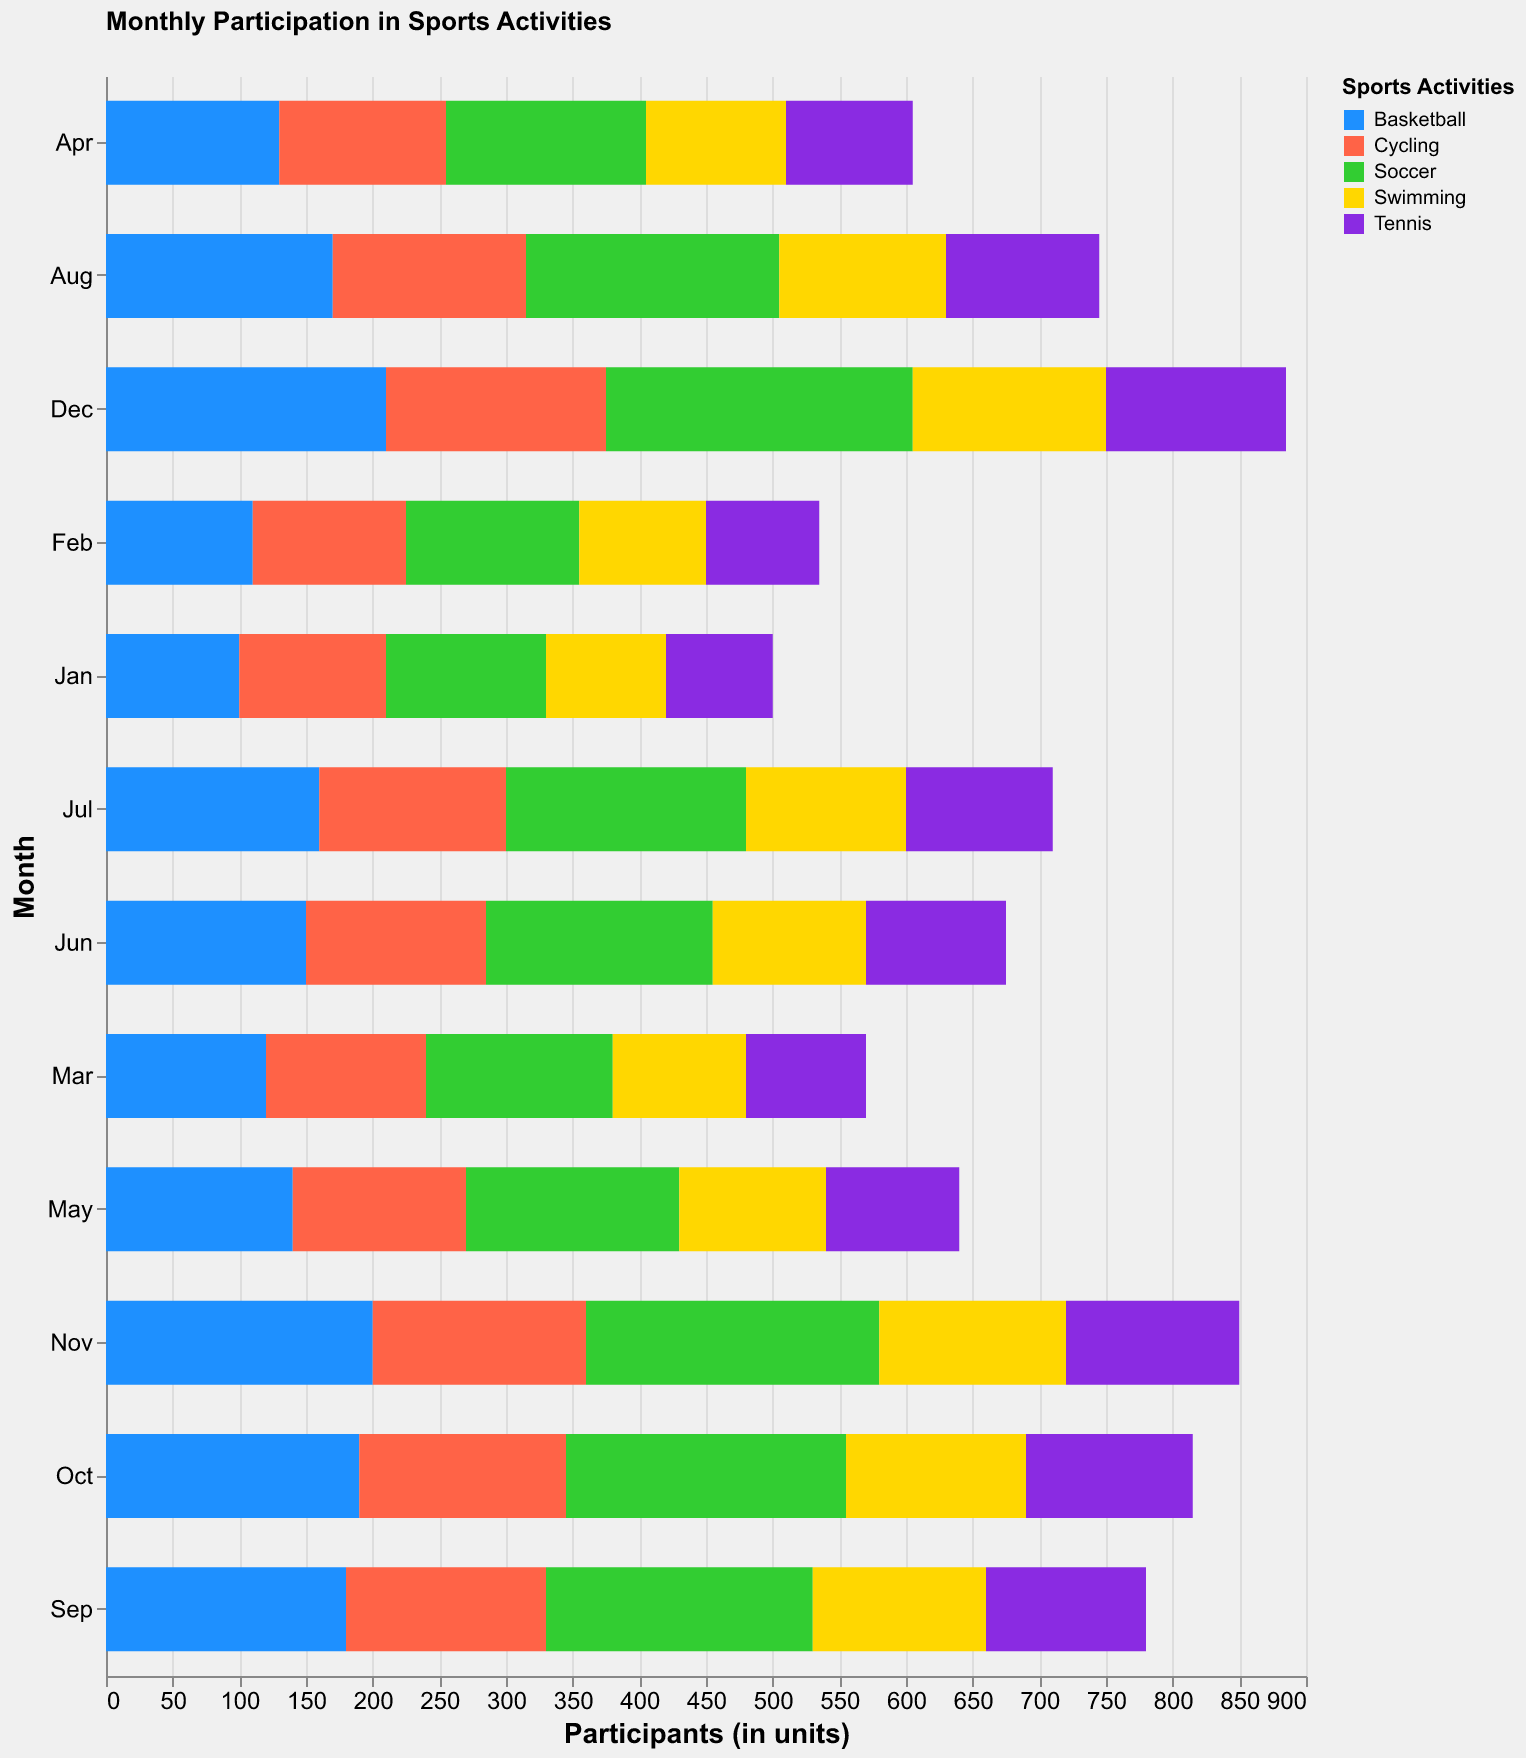

Data behind this chart, as committed beside it:
Month, Basketball, Soccer, Tennis, Swimming, Cycling
Jan, 100, 120, 80, 90, 110
Feb, 110, 130, 85, 95, 115
Mar, 120, 140, 90, 100, 120
Apr, 130, 150, 95, 105, 125
May, 140, 160, 100, 110, 130
Jun, 150, 170, 105, 115, 135
Jul, 160, 180, 110, 120, 140
Aug, 170, 190, 115, 125, 145
Sep, 180, 200, 120, 130, 150
Oct, 190, 210, 125, 135, 155
Nov, 200, 220, 130, 140, 160
Dec, 210, 230, 135, 145, 165
